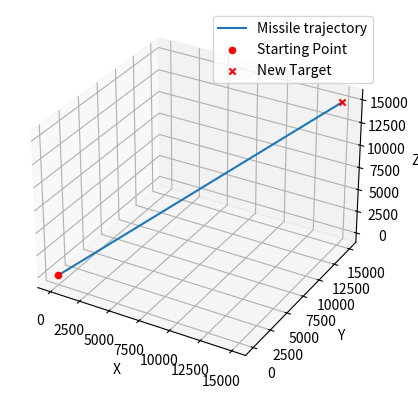

Here is the Python script that generated this plot:
import numpy as np
import matplotlib.pyplot as plt
from mpl_toolkits.mplot3d import Axes3D
from scipy.interpolate import interp1d


class Object:
    Id = 1


class LaunchSystem(Object):
    ObjectName = 'LaunchSystem'
    Id = 1

    def __init__(self, x, y, z, launcher_id=None):
        if launcher_id is None:
            self.Id = LaunchSystem.Id
            LaunchSystem.Id += 1
        else:
            self.Id = launcher_id
        self.coordinates = (x, y, z)
        self.max_range = 35000
        self.max_missiles = 6
        self.current_missiles_launched = 0
        self.remaining_missiles = self.max_missiles

    def launch_missile(self):
        if self.current_missiles_launched < self.max_missiles and self.remaining_missiles > 0:
            missile_id = str(self.Id) + "_missile_" + str(self.current_missiles_launched + 1)
            self.current_missiles_launched += 1
            self.remaining_missiles -= 1
            missile = Missile(self.coordinates)
            missile.set_target_coords((15000, 15000, 15000))  # Установка координат цели по умолчанию
            return missile
        else:
            print("Unable to launch missile. No available missiles left.")


class Missile(Object):
    def __init__(self, launch_coordinates):
        self.id = Object.Id
        Object.Id += 1
        self.speed = 1000
        self.coordinates = launch_coordinates
        self.target_coordinates = None
        self.trajectory = []  # Поле для хранения траектории полета

    def give_coords(self):
        return self.coordinates

    def set_target_coords(self, target_coords):
        self.target_coordinates = target_coords
        self.calculate_trajectory()  # Вычисляем траекторию при установке целевых координат

    def calculate_trajectory(self, step_size=1000):
        if self.target_coordinates is None:
            print("Cannot calculate trajectory. Target coordinates are not set.")
            return

        # Начальные координаты ракеты
        x1, y1, z1 = self.coordinates
        # Координаты цели
        x2, y2, z2 = self.target_coordinates

        # Вычисление длины линии между начальными и конечными точками
        distance = ((x2 - x1) ** 2 + (y2 - y1) ** 2 + (z2 - z1) ** 2) ** 0.5

        # Вычисление количества отрезков (точек), которые нужно разместить на траектории
        num_points = int(distance / step_size)

        # Массив для хранения координат точек траектории полета
        trajectory = []

        # Находим координаты точек на прямой для различных значений t
        for i in range(num_points + 1):
            t = i / num_points
            x = x1 + (x2 - x1) * t
            y = y1 + (y2 - y1) * t
            z = z1 + (z2 - z1) * t
            trajectory.append((x, y, z))

        self.trajectory = trajectory  # Сохраняем траекторию в поле объекта

    def detonate(self):
        if self.target_coordinates is not None:
            print(f"Missile {self.id} detonated at target coordinates {self.target_coordinates}.")
        else:
            print(f"Missile {self.id} cannot detonate without target coordinates.")

    def self_destruct(self):
        print(f"Missile {self.id} self-destructed.")

    def plot_trajectory(self):
        if not self.trajectory:
            print("Cannot plot trajectory. Trajectory is not calculated.")
            return

        # Разделение списка координат на отдельные списки x, y и z
        x_coords, y_coords, z_coords = zip(*self.trajectory)

        # Создание 3D-графика траектории
        fig = plt.figure()
        ax = fig.add_subplot(111, projection='3d')
        ax.plot(x_coords, y_coords, z_coords, label=f'Missile trajectory')

        # Пометка начальной точки
        ax.scatter(x_coords[0], y_coords[0], z_coords[0], c='r', marker='o', label='Starting Point')

        # Если установлена новая цель в середине полета, пометим ее красным цветом
        if self.target_coordinates:
            target_x, target_y, target_z = self.target_coordinates
            ax.scatter(target_x, target_y, target_z, c='r', marker='x', label='New Target')

        ax.set_xlabel('X')
        ax.set_ylabel('Y')
        ax.set_zlabel('Z')
        ax.legend()
        plt.show()


if __name__ == '__main__':
    launch_system = LaunchSystem(0, 0, 0)
    missile = launch_system.launch_missile()
    missile.plot_trajectory()
